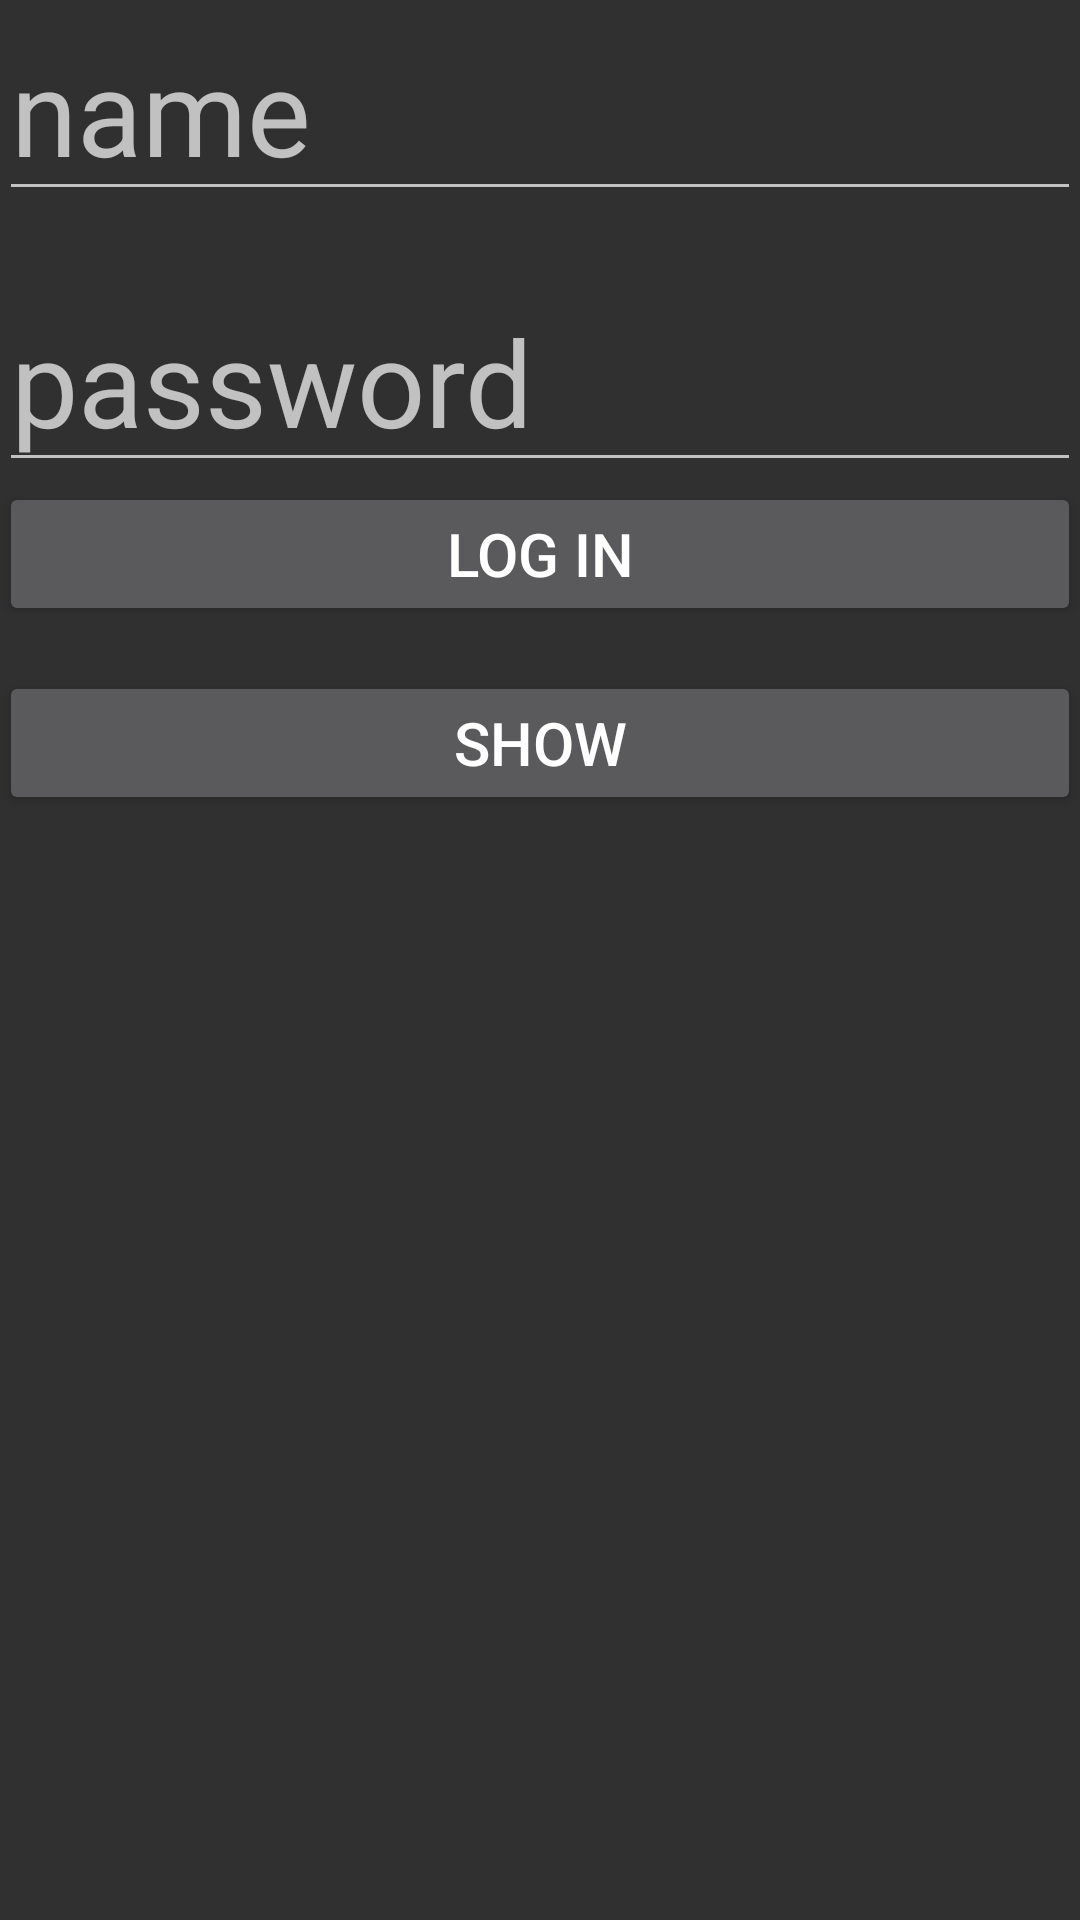

Write the Android layout XML for this screen, with the resource values it uses.
<!-- AndroidManifest.xml: application theme AppTheme -->
<!-- res/layout/activity_loginpageactivity.xml -->
<?xml version="1.0" encoding="utf-8"?>
<RelativeLayout xmlns:android="http://schemas.android.com/apk/res/android"
    xmlns:tools="http://schemas.android.com/tools"
    android:layout_width="match_parent"
    android:layout_height="match_parent"
    android:paddingBottom="@dimen/activity_vertical_margin"
    android:paddingLeft="@dimen/activity_horizontal_margin"
    android:paddingRight="@dimen/activity_horizontal_margin"
    android:paddingTop="@dimen/activity_vertical_margin"
    tools:context="com.example.mrkunalsinghal.myapplication.MainActivity">

    <ScrollView
        android:layout_width="match_parent"
        android:layout_height="wrap_content"
        android:id="@+id/scrollView" >

        <LinearLayout
            android:orientation="vertical"
            android:layout_width="match_parent"
            android:layout_height="wrap_content">
            <EditText
                android:layout_width="match_parent"
                android:layout_height="wrap_content"
                android:hint="name"
                android:textSize="40dp"
                android:id="@+id/nameid"
                />
            <EditText
                android:layout_marginTop="20dp"
                android:layout_width="match_parent"
                android:layout_height="wrap_content"
                android:hint="password"
                android:textSize="40dp"
                android:id="@+id/passwordid"
                />
            <Button
                android:layout_width="match_parent"
                android:layout_height="wrap_content"
                android:text="log in"
                android:textSize="20dp"
                android:id="@+id/btnid"
                android:onClick="dothis"/>
            <Button
                android:layout_marginTop="15dp"
                android:layout_width="match_parent"
                android:layout_height="wrap_content"
                android:text="show"
                android:textSize="20dp"
                android:id="@+id/btn2id"
                android:onClick="dothis2"/>
        </LinearLayout>
    </ScrollView>
</RelativeLayout>
<!-- resources referenced by this layout -->
<resources>
  <style name="AppTheme" parent="AppBaseTheme">
          
      </style>
  <style name="AppBaseTheme" parent="@style/Theme.AppCompat.NoActionBar">
          
      </style>
</resources>
